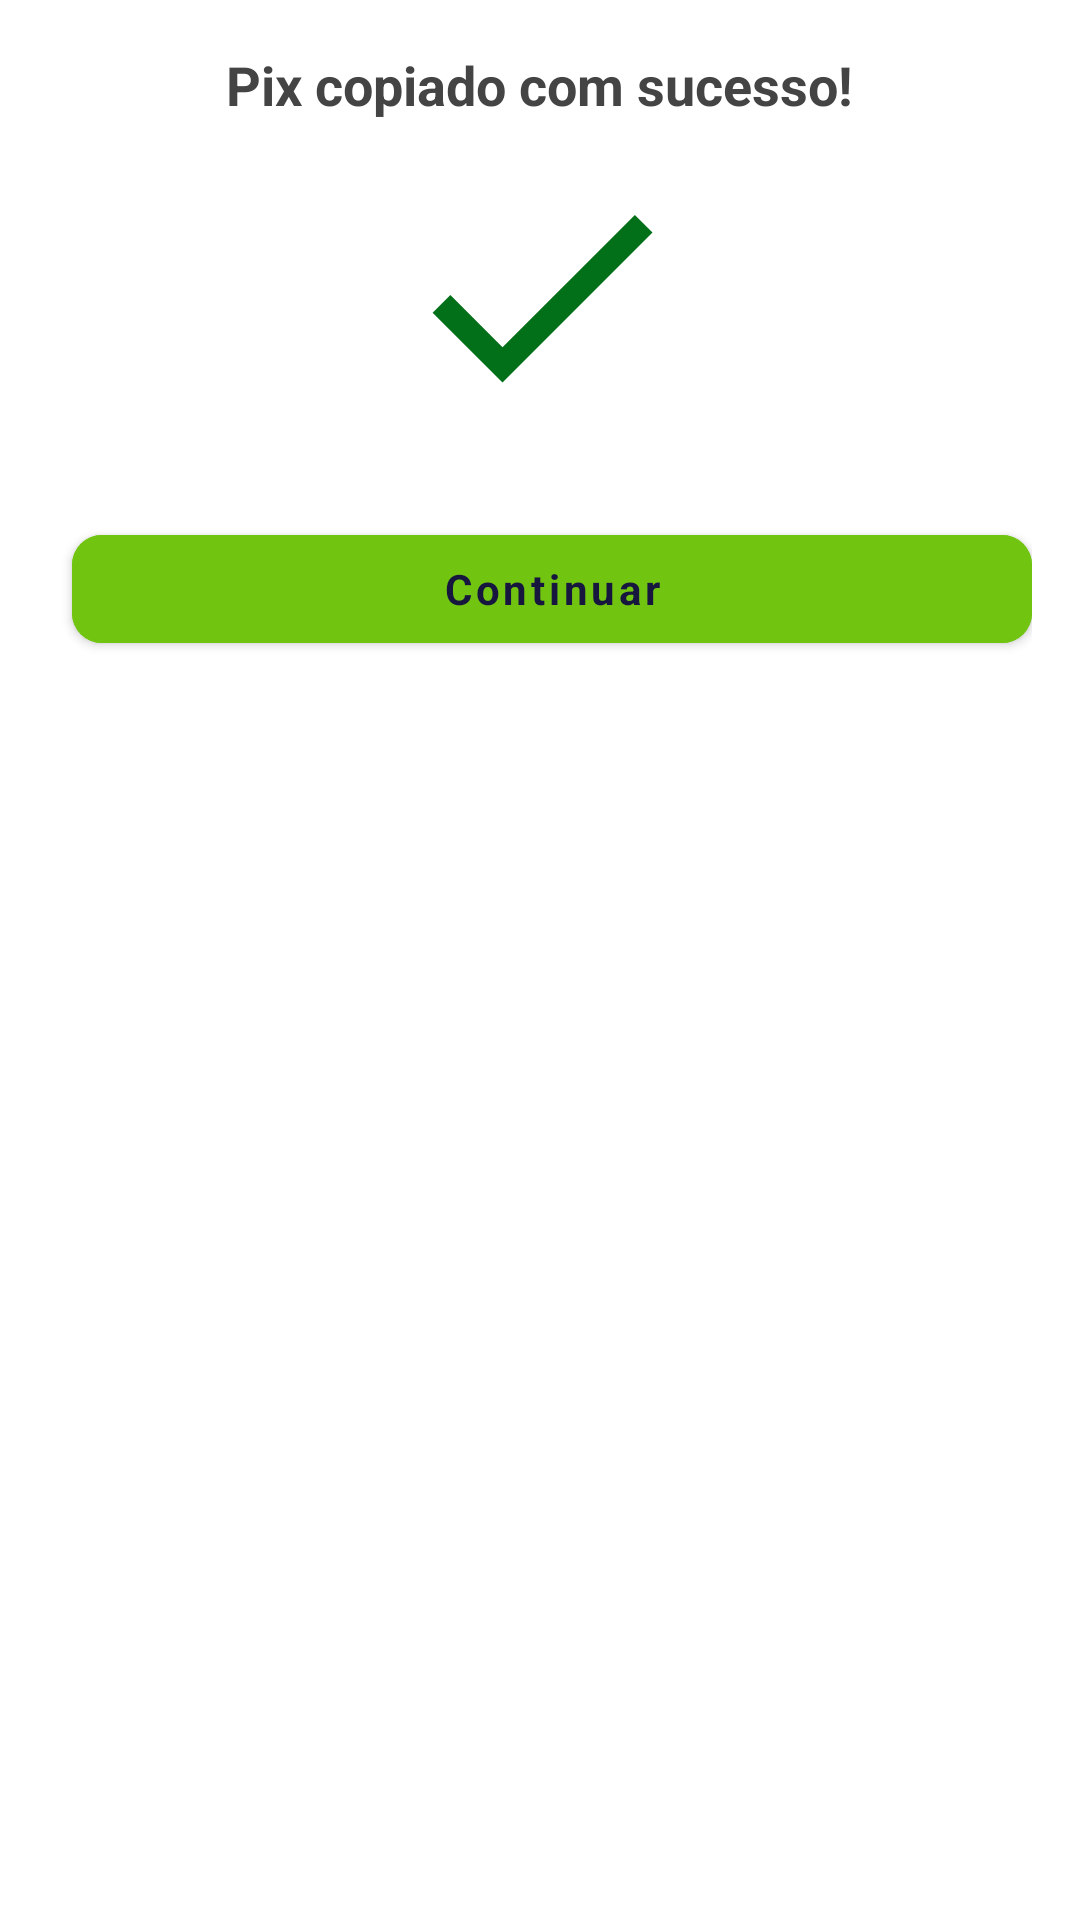

This screen was rendered from an Android layout file. Write that file and the resources it references.
<!-- AndroidManifest.xml: application theme Theme.Tupi -->
<!-- res/layout/dialog_alert_image.xml -->
<?xml version="1.0" encoding="utf-8"?>
<LinearLayout xmlns:android="http://schemas.android.com/apk/res/android"
    xmlns:app="http://schemas.android.com/apk/res-auto"
    xmlns:tools="http://schemas.android.com/tools"
    android:id="@+id/linear_layout_pix_copiado"
    android:layout_width="match_parent"
    android:layout_height="wrap_content"
    android:orientation="vertical"
    android:padding="16dp">

    <TextView
        android:id="@+id/title"
        android:layout_width="wrap_content"
        android:layout_height="wrap_content"
        android:layout_gravity="center"
        android:text="@string/pix_copiado"
        android:textAppearance="@style/TextAppearance.AppCompat.Medium"
        android:textStyle="bold" />


    <ImageView
        android:id="@+id/image"
        android:layout_width="match_parent"
        android:layout_height="wrap_content"
        android:layout_gravity="end"
        android:padding="8dp"
        android:src="@drawable/baseline_check_24"
        tools:ignore="ContentDescription" />

    <LinearLayout
        android:layout_width="match_parent"
        android:layout_height="wrap_content"
        android:layout_marginTop="16dp"
        android:orientation="horizontal">

        <com.google.android.material.button.MaterialButton
            android:id="@+id/dialogButtonConfirm"
            style="@style/Widget.MaterialComponents.Button"
            android:layout_width="wrap_content"
            android:layout_height="wrap_content"
            android:layout_marginStart="8dp"
            android:layout_weight="1"
            android:backgroundTint="#71C511"
            android:text="@string/continuar"
            android:textAllCaps="false"
            android:textColor="@color/primary"
            android:textStyle="bold"
            app:cornerRadius="10dp" />
    </LinearLayout>


</LinearLayout>
<!-- resources referenced by this layout -->
<resources>
  <color name="primary">#16163F</color>
  <!-- drawable baseline_check_24 (drawable) -->
  <vector xmlns:android="http://schemas.android.com/apk/res/android"
      android:width="100dp"
      android:height="100dp"
      android:tint="@color/slide_color_2"
      android:viewportWidth="24"
      android:viewportHeight="24">
      <path
          android:fillColor="@color/slide_color_2"
          android:pathData="M9,16.17L4.83,12l-1.42,1.41L9,19 21,7l-1.41,-1.41z" />
  </vector>
  <string name="continuar">Continuar</string>
  <string name="pix_copiado">Pix copiado com sucesso!</string>
  <style name="Theme.Tupi" parent="Theme.MaterialComponents.Light.DarkActionBar">
          
          <item name="colorPrimary">@color/primary</item>
          <item name="colorPrimaryDark">@color/primary</item>
          <item name="colorPrimaryVariant">@color/primary</item>
          <item name="colorOnPrimary">@color/white</item>
  
          <item name="colorSecondary">@color/primary</item>
          <item name="colorSecondaryVariant">@color/primary</item>
          <item name="colorOnSecondary">@color/white</item>
  
          <item name="colorAccent">@color/teal_200</item>
  
          <item name="fontFamily">@font/ubuntu</item>
          <item name="android:textColor">@color/text_color</item>
          <item name="android:statusBarColor" tools:targetApi="l">@color/primary</item>
      </style>
  <color name="slide_color_2">#027018</color>
  <color name="white">#FFFFFFFF</color>
  <color name="teal_200">#FF03DAC5</color>
  <color name="text_color">#444444</color>
</resources>
